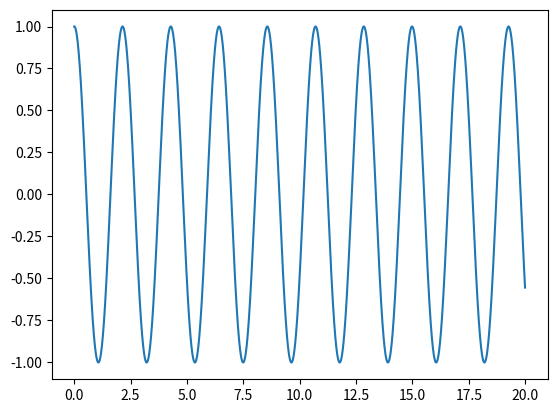

Here is the Python script that generated this plot:
import numpy as np
from scipy.integrate import odeint
import matplotlib.pyplot as plt
t=np.arange(0,20,0.01)
def diff_func(z,t):
    s,omega=z
    ds_dt=omega
    domega_dt=-g*np.sin(s/l)
    return ds_dt,domega_dt
l=1
g=9.81
s0=1
omega0=0.05
z0=s0,omega0
sol=odeint(diff_func,z0,t)
plt.plot(t,sol[:,0],label='маятник')
plt.legend
plt.show
